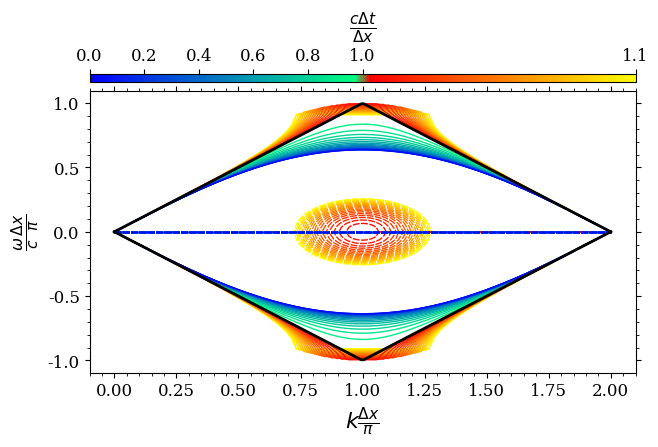

The matplotlib source for this figure:
import numpy as np
import scipy
import matplotlib
import matplotlib.pyplot as plt

def setup_figure(columns=1,
                 nrow_fig=1,
                 ncol_fig=1,
                 # control these (in units of [0,1]) to position the figure
                 axleft=0.14,
                 axbottom=0.16,
                 axright=0.98,
                 axtop=1.00,
                 figsize_scale=1,
                 colorbar=True,
):
    """
    Based on: https://natj.github.io/teaching/figs/
    """

    if colorbar:
        axtop *= 0.8

    if columns == 1:
        fig = plt.figure(1, figsize=(figsize_scale * 3.25, figsize_scale * 2.2))
    elif columns == 2:
        fig = plt.figure(1, figsize=(figsize_scale * 7.0, figsize_scale * 4))
    else:
        raise RuntimeError("This only supports single- or two-column figures")

    # add ticks to both sides
    plt.rc('xtick', top   = True)
    plt.rc('ytick', right = True)

    plt.rc('font',  family='serif')
    plt.rc('text',  usetex=False)

    # make labels slightly smaller
    plt.rc('xtick', labelsize=12)
    plt.rc('ytick', labelsize=12)
    plt.rc('axes', labelsize=12)
    plt.rc('legend', handlelength=4.0)

    gs = plt.GridSpec(nrow_fig, ncol_fig)

    axs = np.empty((nrow_fig, ncol_fig), dtype=object)

    for j in range(ncol_fig):
        for i in range(nrow_fig):
            axs[i,j] = plt.subplot(gs[i,j])
            axs[i,j].minorticks_on()

    fig.subplots_adjust(left=axleft, bottom=axbottom, right=axright, top=axtop)


    return fig, axs

def solve(K_arr, CFL):
    return np.acos(CFL**2 * (np.cos(K_arr * np.pi) - 1) + 1) / CFL



fig, axs = setup_figure(columns=1, ncol_fig=1, figsize_scale=2, colorbar=True)

N = 20
cfl_plot_stable = np.linspace(0, 1, N)
cfl_plot_unstable = np.linspace(1, 1.1, N)
cfl_plot = np.concatenate((cfl_plot_stable, cfl_plot_unstable))

norm = matplotlib.colors.TwoSlopeNorm(vmin=np.min(cfl_plot), vcenter=1, vmax=np.max(cfl_plot))
norm_stable = matplotlib.colors.Normalize(vmin=np.min(cfl_plot_stable),
                                          vmax=np.max(cfl_plot_stable))
norm_unstable = matplotlib.colors.Normalize(vmin=np.min(cfl_plot_unstable),
                                            vmax=np.max(cfl_plot_unstable))


cmap_stable = matplotlib.colormaps['winter']
cmap_unstable = matplotlib.colormaps['autumn']

all_colors = np.vstack((cmap_stable(norm_stable(cfl_plot_stable)),
                        cmap_unstable(norm_unstable(cfl_plot_unstable))))
cmap = matplotlib.colors.LinearSegmentedColormap.from_list('custom', all_colors)

colors = np.concatenate((cmap_stable(norm_stable(cfl_plot_stable)),
                         cmap_unstable(norm_unstable(cfl_plot_unstable))))


K_plot = np.linspace(0, 2, 200, dtype=complex)
for j, cfl in enumerate(reversed(cfl_plot)):
    i = cfl_plot.size - j - 1

    T_plot = solve(K_plot, cfl) / np.pi
    lw = 1
    for sign in (-1, 1):
        axs[0, 0].plot(K_plot,
                       sign * np.imag(T_plot),
                       color=colors[i],
                       alpha=1,
                       lw=lw,
                       linestyle=(0, (5, 1)),
                       )

        axs[0, 0].plot(K_plot,
                       sign * np.real(T_plot),
                       color=colors[i],
                       alpha=1,
                       lw=lw,
                       linestyle='solid',
                       )

cfl = 1
T_plot = solve(K_plot, cfl) / np.pi
axs[0, 0].plot(K_plot,
               -1 * np.real(T_plot),
               color="black",
               alpha=1,
               lw=2,
               linestyle='solid',
               )
axs[0, 0].plot(K_plot,
               np.real(T_plot),
               color="black",
               alpha=1,
               lw=2,
               linestyle='solid',
               )

axs[0, 0].set_ylabel(r'$\frac{\omega}{c} \frac{\Delta x}{\pi}$', fontsize=16)
axs[0, 0].set_xlabel(r'$k \frac{\Delta x}{\pi}$', fontsize=16)


p = axs[0, 0].get_position()
axwidth  = p.x1 - p.x0
axheight  = (p.y1 - p.y0) * 0.03
axpad = 0.02
baxs = fig.add_axes([p.x0, p.y1 + axpad, axwidth, axheight])

cbar = matplotlib.colorbar.ColorbarBase(baxs,
                                        cmap=cmap,
                                        norm=norm,
                                        orientation='horizontal',
                                        ticklocation='top')
cbar.set_ticks([0, 0.2, 0.4, 0.6, 0.8, 1, np.max(cfl_plot)])
cbar.set_label('$\\frac{c\\Delta t}{\\Delta x}$', fontsize=16, labelpad=10)

plt.show()
fig.savefig('cfl-plot.pdf', dpi=300)
